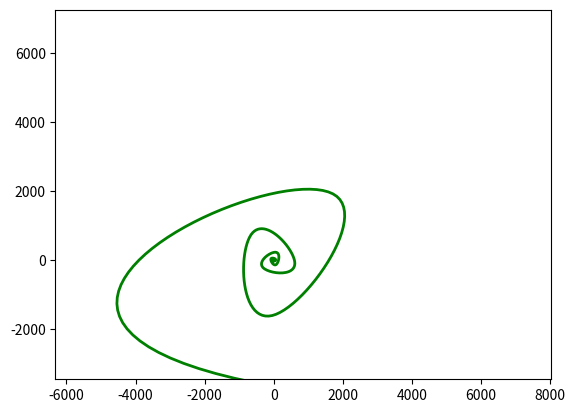

Recreate this plot in Python.
import matplotlib.pyplot as plt
import numpy as np
from scipy.interpolate import make_interp_spline

# Función para generar n números de Fibonacci
def fibonacci(n):
    fib = [0, 1]
    for i in range(2, n+1):
        fib.append(fib[-1] + fib[-2])
    return np.array(fib[1:])

n = 20
angle = np.radians(137.5)
r_values = fibonacci(n)
theta_values = np.arange(n) * angle

x = r_values * np.cos(theta_values)
y = r_values * np.sin(theta_values)

# Interpolación para suavizar la espiral
t = np.linspace(0, n-1, n)
t_new = np.linspace(0, n-1, 500)  # más puntos para suavizar
spl_x = make_interp_spline(t, x)(t_new)
spl_y = make_interp_spline(t, y)(t_new)

fig, ax = plt.subplots()
line, = ax.plot(spl_x, spl_y, color='green', linewidth=2)
ax.axis('equal')

# Animación: rotación
for _ in range(200):
    theta_values += 0.02  # rotación suave
    x = r_values * np.cos(theta_values)
    y = r_values * np.sin(theta_values)
    spl_x = make_interp_spline(t, x)(t_new)
    spl_y = make_interp_spline(t, y)(t_new)
    line.set_data(spl_x, spl_y)
    plt.pause(0.05)
